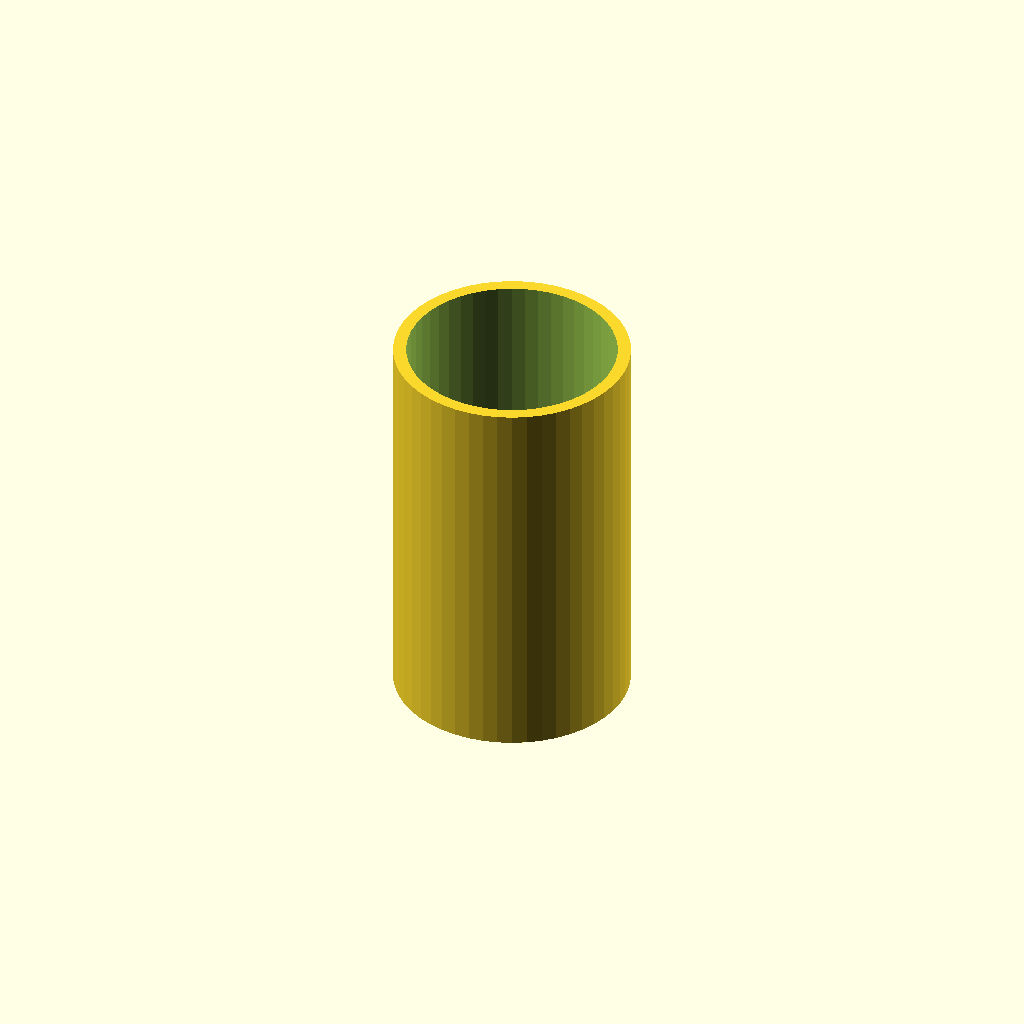
Cell 1: the model at its default parameters.
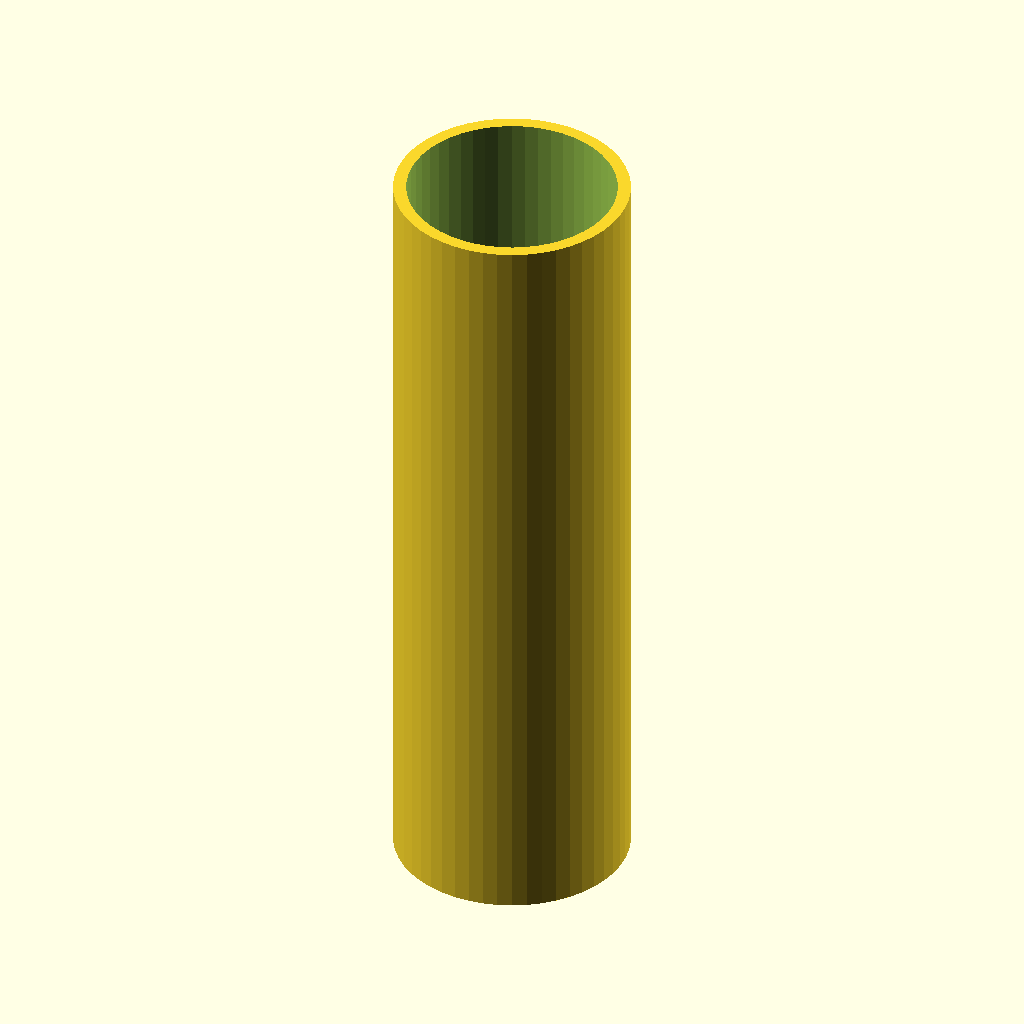
Cell 2 — height set to 60, the other parameters unchanged.
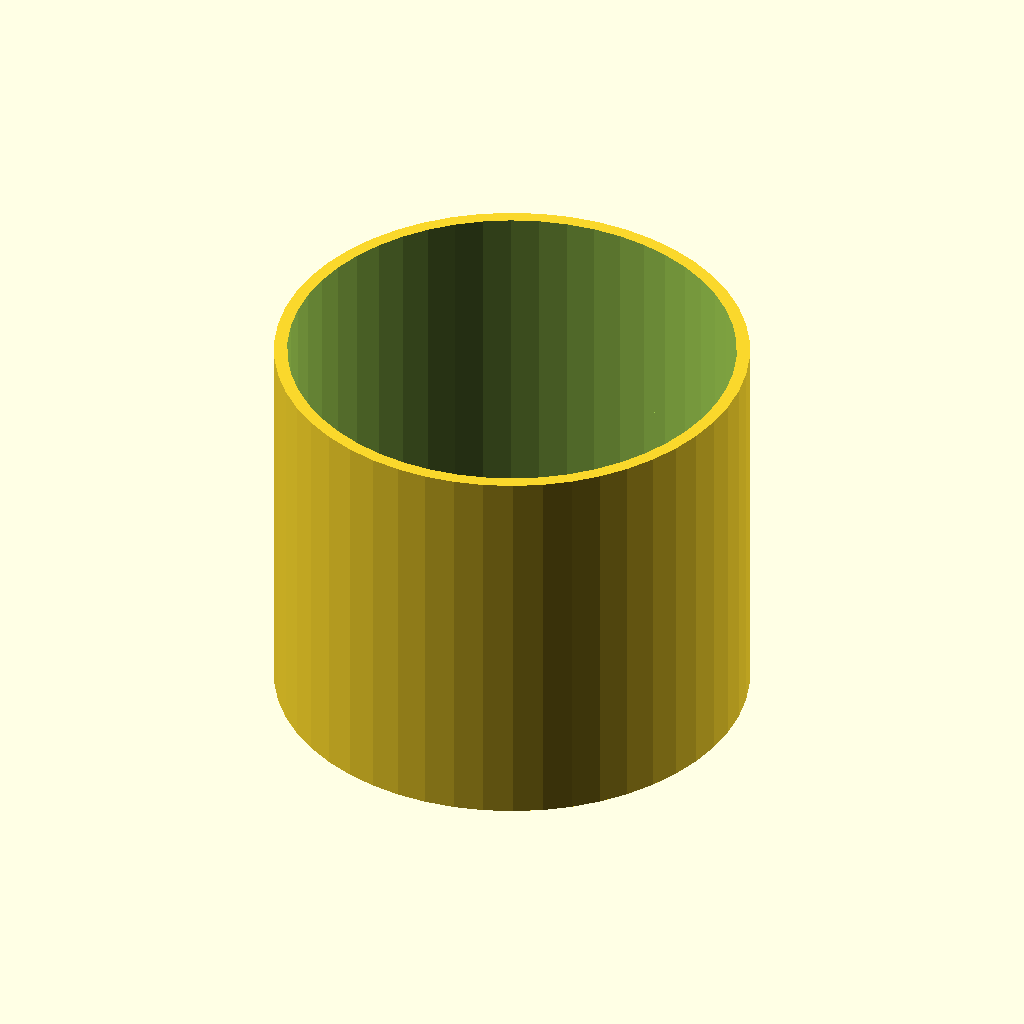
Cell 3: diameter = 18 (everything else at default).
All cells are drawn from one camera (rotation 55°, 0°, 25°, orthographic, colour scheme Cornfield), so only the parameter changes between them.
OpenSCAD source file inputs/thingiverse/thing-1393449/files/Tom_behaviour_caps_customized.scad:
//Author: Lucia Prieto Godino
//mail: lucia.prieto@cantab.net
//February 2016
//Cover tubes behaviour

// Customazible variables

// height
height = 30; 
// diameter
diameter = 9; 

////////////////////////////////////////////////////////
module customizer_off(){};
////////////////////////////////////////////////////////

h1= height;
r1= diameter;
r2 = r1-1;


module Base() {
cylinder($fn=50,h= h1, r = r1, center = true);
}

//Base();

module inside() {
cylinder ( $fn=50,h = h1, r = r2, centre = true);
 translate ([0,0,-h1/2]){cylinder ($fn=50, h = h1, r = r2, centre = true);}
}

//inside();

module final() {
difference () {Base() ; inside();}
}

final();
Parameter table extracted from the source (name, type, default, range or options):
height: number, default 30
diameter: number, default 9
